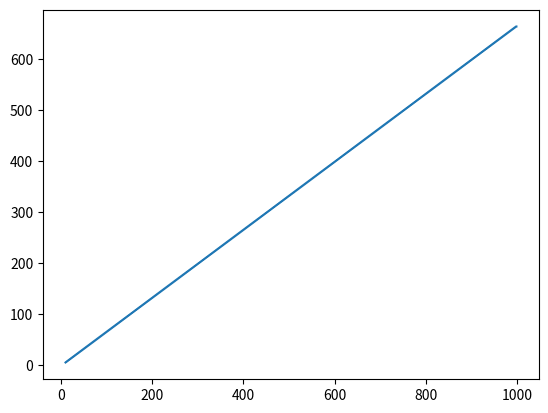

This figure's Python source:
import matplotlib.pyplot as plt
import numpy as np
import random

def min_max(A,lb,ub):
    ln=ub-lb
    if ln==1:
        if(A[lb]<A[ub]):
            return A[lb], A[ub],0
        else:
            return A[ub], A[lb],0
    elif ln==0:
        return A[lb],A[lb],0
    mid=(lb+ub)//2
    min1,max1,cc1 = min_max(A,lb,mid-1)
    min2,max2,cc2 = min_max(A,mid,ub)
    minr=min1
    maxr=max1
    if min1<min2:
        minr=min1
    else:
        minr=min2

    if max1>max2:
        maxr=max1
    else:
        maxr=max2
    return(minr, maxr,cc1+cc2+1)

xpoints=np.array(range(10,1000))
ypoints = []
count=0


for i in xpoints:
    A = []
    for i in range(i):
        A.append(random.randint(0,i))
    min,max,count = min_max(A,0,i-1)
    ypoints.append(count)

plt.plot(xpoints, np.array(ypoints))
plt.show()


